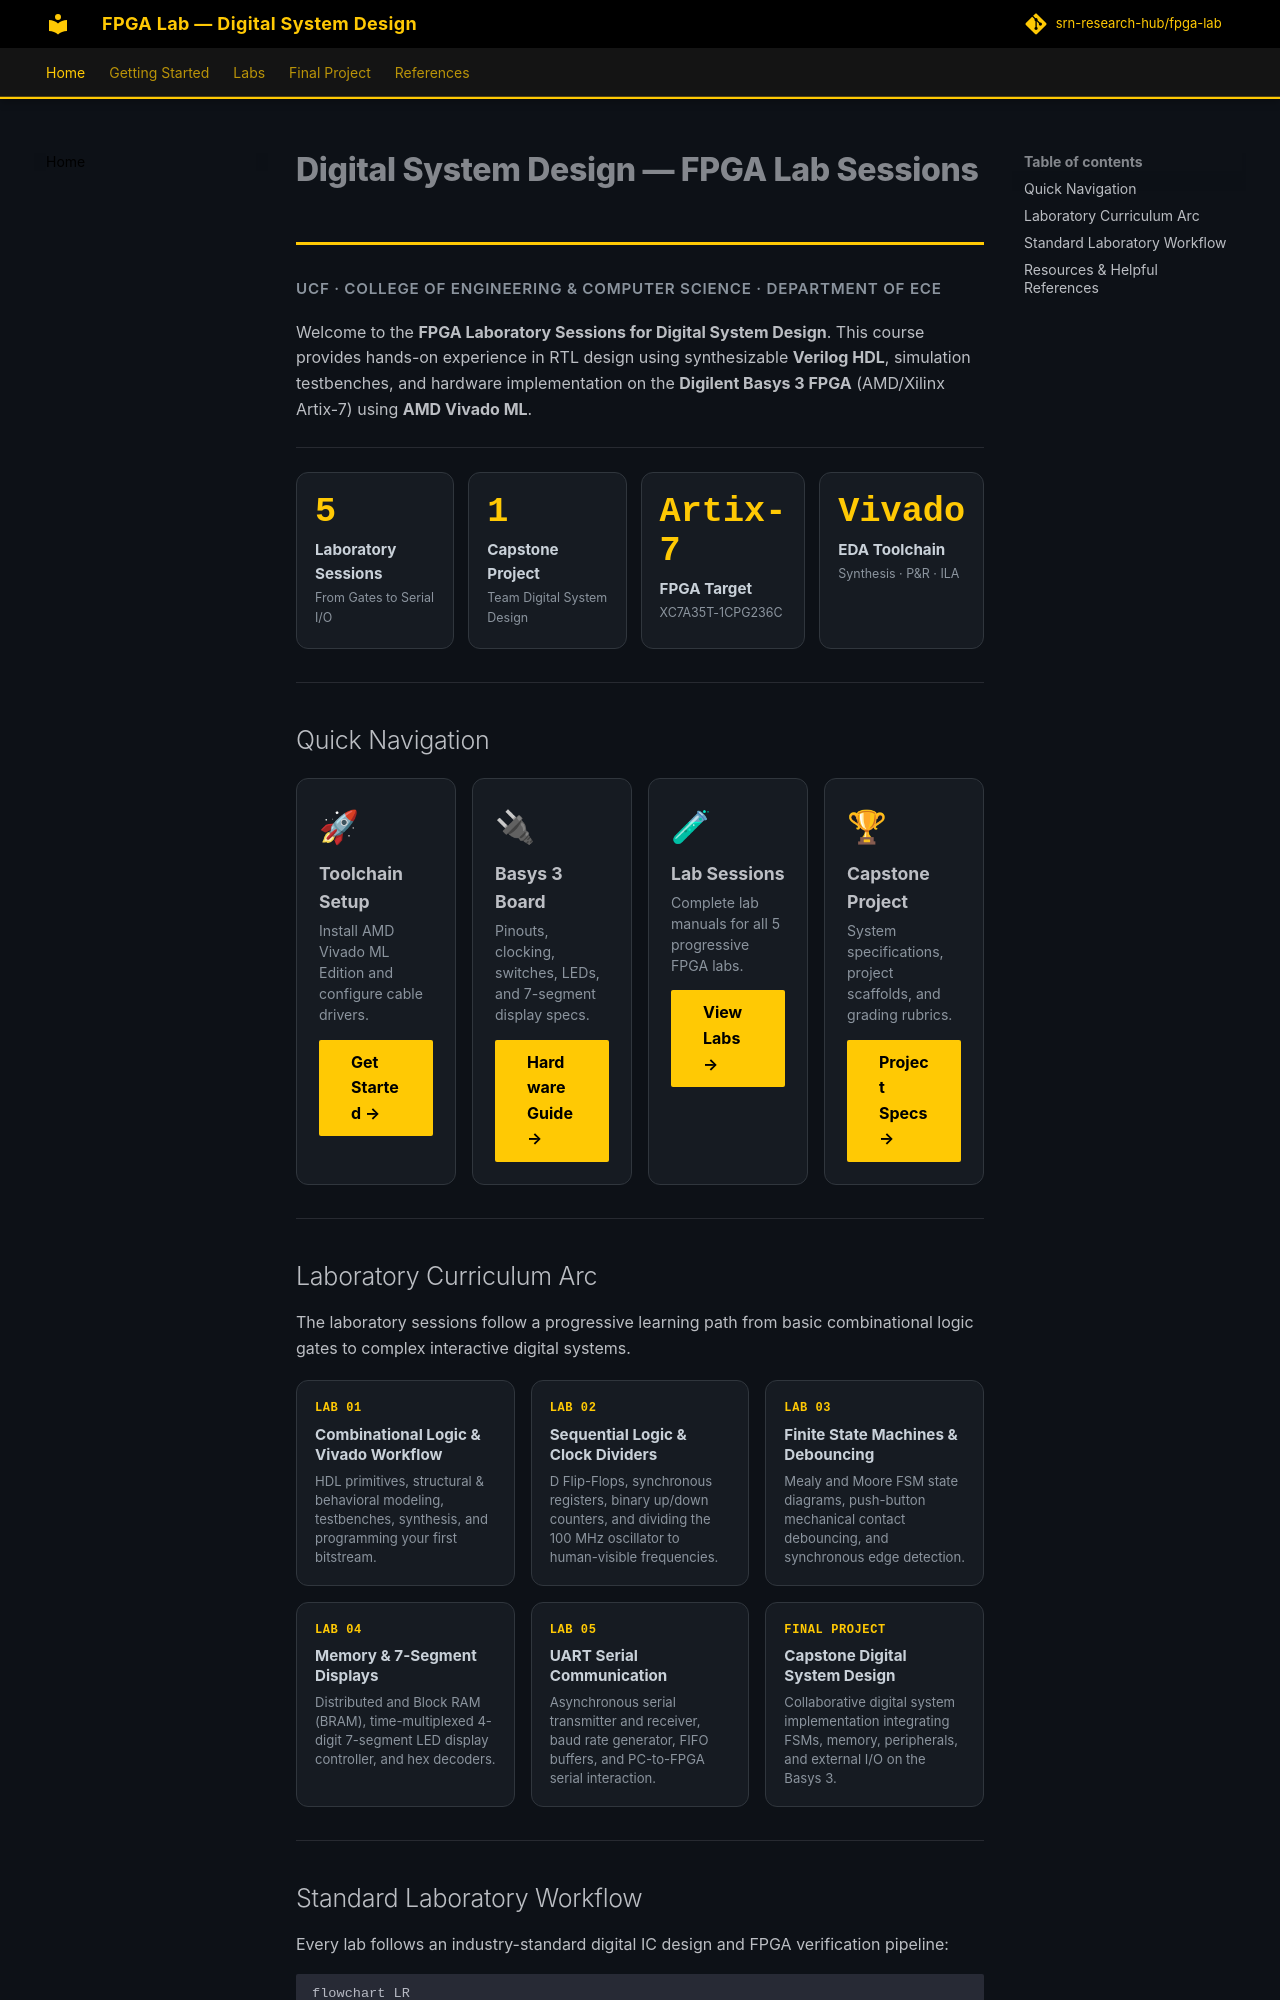

repository: srn-research-hub/fpga-lab · page: index.html · generator: mkdocs

# Digital System Design — FPGA Lab Sessions

<p class="subtitle">UCF · College of Engineering & Computer Science · Department of ECE</p>

Welcome to the **FPGA Laboratory Sessions for Digital System Design**. This course provides hands-on experience in RTL design using synthesizable **Verilog HDL**, simulation testbenches, and hardware implementation on the **Digilent Basys 3 FPGA** (AMD/Xilinx Artix-7) using **AMD Vivado ML**.

---

<div class="stat-grid">
  <div class="stat-card">
    <div class="stat-value">5</div>
    <div class="stat-label">Laboratory Sessions</div>
    <div class="stat-sub">From Gates to Serial I/O</div>
  </div>
  <div class="stat-card">
    <div class="stat-value">1</div>
    <div class="stat-label">Capstone Project</div>
    <div class="stat-sub">Team Digital System Design</div>
  </div>
  <div class="stat-card">
    <div class="stat-value">Artix-7</div>
    <div class="stat-label">FPGA Target</div>
    <div class="stat-sub">XC7A35T-1CPG236C</div>
  </div>
  <div class="stat-card">
    <div class="stat-value">Vivado</div>
    <div class="stat-label">EDA Toolchain</div>
    <div class="stat-sub">Synthesis · P&R · ILA</div>
  </div>
</div>

---

## Quick Navigation

<div class="card-grid card-grid--4">
  <div class="nav-card">
    <span class="card-icon">🚀</span>
    <strong>Toolchain Setup</strong>
    <p>Install AMD Vivado ML Edition and configure cable drivers.</p>
    <a class="md-button md-button--primary" href="getting-started/vivado-setup.md">Get Started →</a>
  </div>
  <div class="nav-card">
    <span class="card-icon">🔌</span>
    <strong>Basys 3 Board</strong>
    <p>Pinouts, clocking, switches, LEDs, and 7-segment display specs.</p>
    <a class="md-button md-button--primary" href="getting-started/basys3-guide.md">Hardware Guide →</a>
  </div>
  <div class="nav-card">
    <span class="card-icon">🧪</span>
    <strong>Lab Sessions</strong>
    <p>Complete lab manuals for all 5 progressive FPGA labs.</p>
    <a class="md-button md-button--primary" href="labs/index.md">View Labs →</a>
  </div>
  <div class="nav-card">
    <span class="card-icon">🏆</span>
    <strong>Capstone Project</strong>
    <p>System specifications, project scaffolds, and grading rubrics.</p>
    <a class="md-button md-button--primary" href="project/index.md">Project Specs →</a>
  </div>
</div>

---
